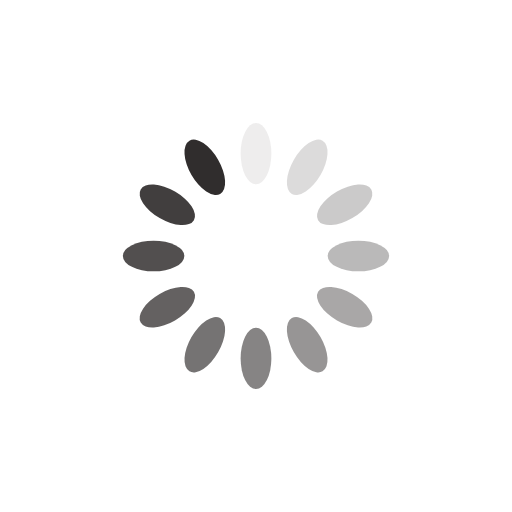
t = 0.00 s
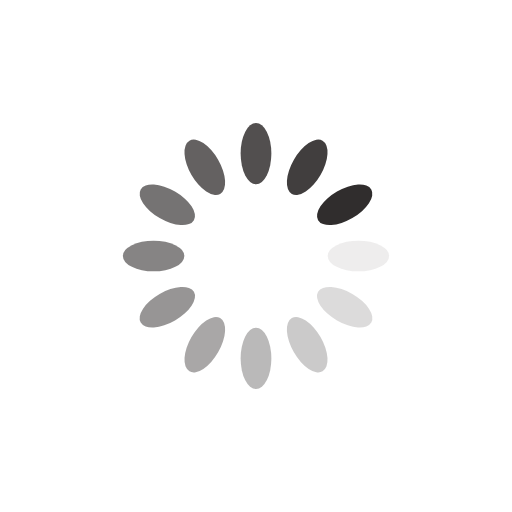
t = 0.25 s
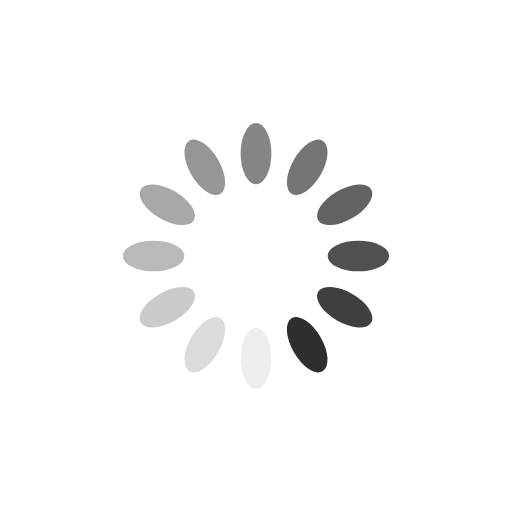
t = 0.50 s
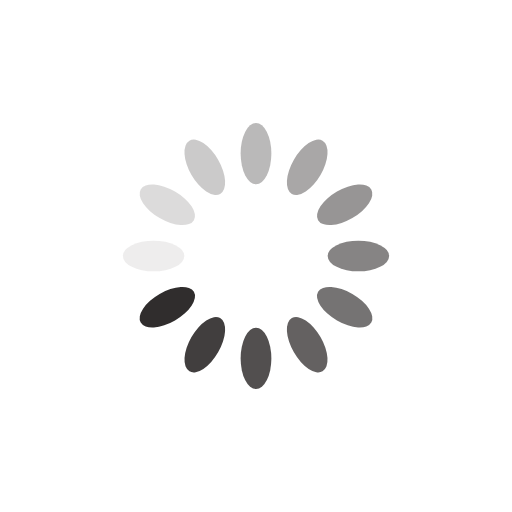
t = 0.75 s

The animated SVG that drew these frames (rendered in a browser with its animation timeline set to each time). Animation: 12 SMIL elements (animate=12); one cycle of 1.00 s, repeats indefinitely.

<?xml version="1.0" encoding="utf-8"?>
<svg xmlns="http://www.w3.org/2000/svg" xmlns:xlink="http://www.w3.org/1999/xlink" style="margin: auto; background: rgb(255, 255, 255) none repeat scroll 0% 0%; display: block; shape-rendering: auto;" width="200px" height="200px" viewBox="0 0 100 100" preserveAspectRatio="xMidYMid">
<g transform="rotate(0 50 50)">
  <rect x="47" y="24" rx="3" ry="6" width="6" height="12" fill="#302d2d">
    <animate attributeName="opacity" values="1;0" keyTimes="0;1" dur="1s" begin="-0.9166666666666666s" repeatCount="indefinite"></animate>
  </rect>
</g><g transform="rotate(30 50 50)">
  <rect x="47" y="24" rx="3" ry="6" width="6" height="12" fill="#302d2d">
    <animate attributeName="opacity" values="1;0" keyTimes="0;1" dur="1s" begin="-0.8333333333333334s" repeatCount="indefinite"></animate>
  </rect>
</g><g transform="rotate(60 50 50)">
  <rect x="47" y="24" rx="3" ry="6" width="6" height="12" fill="#302d2d">
    <animate attributeName="opacity" values="1;0" keyTimes="0;1" dur="1s" begin="-0.75s" repeatCount="indefinite"></animate>
  </rect>
</g><g transform="rotate(90 50 50)">
  <rect x="47" y="24" rx="3" ry="6" width="6" height="12" fill="#302d2d">
    <animate attributeName="opacity" values="1;0" keyTimes="0;1" dur="1s" begin="-0.6666666666666666s" repeatCount="indefinite"></animate>
  </rect>
</g><g transform="rotate(120 50 50)">
  <rect x="47" y="24" rx="3" ry="6" width="6" height="12" fill="#302d2d">
    <animate attributeName="opacity" values="1;0" keyTimes="0;1" dur="1s" begin="-0.5833333333333334s" repeatCount="indefinite"></animate>
  </rect>
</g><g transform="rotate(150 50 50)">
  <rect x="47" y="24" rx="3" ry="6" width="6" height="12" fill="#302d2d">
    <animate attributeName="opacity" values="1;0" keyTimes="0;1" dur="1s" begin="-0.5s" repeatCount="indefinite"></animate>
  </rect>
</g><g transform="rotate(180 50 50)">
  <rect x="47" y="24" rx="3" ry="6" width="6" height="12" fill="#302d2d">
    <animate attributeName="opacity" values="1;0" keyTimes="0;1" dur="1s" begin="-0.4166666666666667s" repeatCount="indefinite"></animate>
  </rect>
</g><g transform="rotate(210 50 50)">
  <rect x="47" y="24" rx="3" ry="6" width="6" height="12" fill="#302d2d">
    <animate attributeName="opacity" values="1;0" keyTimes="0;1" dur="1s" begin="-0.3333333333333333s" repeatCount="indefinite"></animate>
  </rect>
</g><g transform="rotate(240 50 50)">
  <rect x="47" y="24" rx="3" ry="6" width="6" height="12" fill="#302d2d">
    <animate attributeName="opacity" values="1;0" keyTimes="0;1" dur="1s" begin="-0.25s" repeatCount="indefinite"></animate>
  </rect>
</g><g transform="rotate(270 50 50)">
  <rect x="47" y="24" rx="3" ry="6" width="6" height="12" fill="#302d2d">
    <animate attributeName="opacity" values="1;0" keyTimes="0;1" dur="1s" begin="-0.16666666666666666s" repeatCount="indefinite"></animate>
  </rect>
</g><g transform="rotate(300 50 50)">
  <rect x="47" y="24" rx="3" ry="6" width="6" height="12" fill="#302d2d">
    <animate attributeName="opacity" values="1;0" keyTimes="0;1" dur="1s" begin="-0.08333333333333333s" repeatCount="indefinite"></animate>
  </rect>
</g><g transform="rotate(330 50 50)">
  <rect x="47" y="24" rx="3" ry="6" width="6" height="12" fill="#302d2d">
    <animate attributeName="opacity" values="1;0" keyTimes="0;1" dur="1s" begin="0s" repeatCount="indefinite"></animate>
  </rect>
</g>
<!-- [ldio] generated by https://loading.io/ --></svg>
